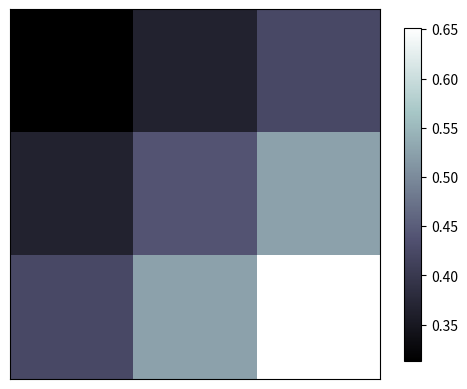

This figure's Python source:
import matplotlib.pyplot as plt
import numpy as np


a = np.array([0.3136, 0.3653, 0.4237,
              0.3654, 0.4396, 0.5251,
              0.4237, 0.5251, 0.6515]).reshape(3, 3)


plt.imshow(a, interpolation='nearest', cmap='bone', origin='upper')
# 颜色条(shrink表示颜色条与图高度比)
plt.colorbar(shrink=.9)


plt.xticks(())
plt.yticks(())
plt.show()
